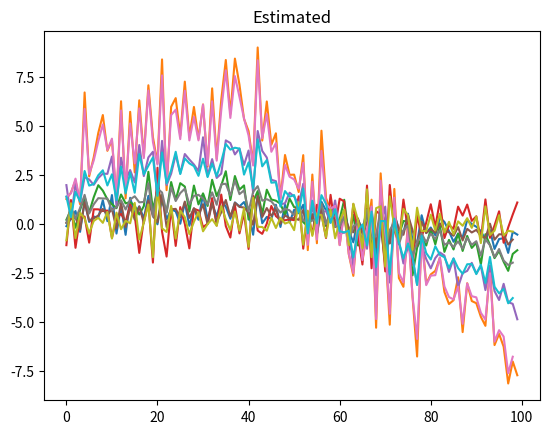

Reproduce this figure in Python.
## LDS-DV
import numpy as np
from numpy.linalg import norm, pinv
from scipy.optimize import minimize

def obs(X, U, V, lam, gamma1, gamma2):
    return l(X, U @ V) + f(U, V, lam, gamma1, gamma2)

def f(U, V, lam, gamma1, gamma2):
    tmp = 0
    k = V.shape[0]
    C, E = np.vsplit(U, 2)
    for i in range(k):
        tmp += max(norm(C[:, i])/gamma1, norm(E[:, i])/gamma2) * norm(V[i])
    return lam * tmp

def l(X, UV):
    return np.sum((X - UV)**2)


def loss(U, V, u, v, rho, eta, theta, lam, X):
    UV_updated = (1 - eta) * U @ V + theta * np.outer(u, v)
    return l(X, UV_updated) + lam * ((1 - eta) * rho + theta)
    

def grad(X, U, V):
    return 2 * (U @ V - X)



def optimize_eta_theta(U, V, u, v, rho, lam, X):
    initial_guess = [0.5, 0.5] 
    
    constraints = [
        {"type": "ineq", "fun": lambda x: x[0]},         # η >= 0
        {"type": "ineq", "fun": lambda x: 1 - x[0]},     # η <= 1
        {"type": "ineq", "fun": lambda x: x[1]}          # θ >= 0
    ]
    
    result = minimize(
        lambda x: loss(U, V, u, v, rho, x[0], x[1], lam, X),
        initial_guess,
        constraints=constraints,
        method="SLSQP" 
    )
    
    if result.success:
        eta_opt, theta_opt = result.x
        return eta_opt, theta_opt
    else:
        raise ValueError("Optimization failed: " + result.message)


def proximal_operator_U(U, lam_v):
    U1, U2 = np.hsplit(U, 2)
    norm_U1 = norm(U1)
    norm_U2 = norm(U2)
    alpha = np.maximum(0.5 * (norm_U1 - norm_U2 + lam_v), 0)
    beta = np.maximum(0.5 * (norm_U2 - norm_U1 + lam_v), 0)
    
    if norm_U1 <= norm_U2:
        factor_u1 = np.maximum(1 - alpha / norm_U1, 0)
        factor_u2 = np.maximum(1 - (lam_v - alpha) / norm_U2, 0)
    else:
        factor_u1 = np.maximum(1 - (lam_v - beta) / norm_U1, 0)
        factor_u2 = np.maximum(1 - beta / norm_U2, 0)
    
    prox_u1 = factor_u1 * U1
    prox_u2 = factor_u2 * U2
    
    return prox_u1, prox_u2
    

def fista(X_hat, U, V, u_iter, v_iter, U_acc, V_acc, eta, theta, lam, lr, gamma1, gamma2, max_iter_f):
    res_i = (1 - eta) * U_acc @ V_acc + theta * np.outer(u_iter, v_iter) - X_hat 
    d = len(U) // 2
    w = 1.0
    w_p = 1.0
    obs_p = float('inf')
    for iter in range(max_iter_f):
        U_update = U_acc - 2 * lr * (res_i  @ V_acc.T) 
        V_update = V_acc - 2 * lr * (U_acc.T @ res_i)
        for i in range(k):
            C, E = proximal_operator_U(U_update[:, i], norm(V[i])*lam)
            U_update[:d, i] = C.copy()
            U_update[d:, i] = E.copy()
        V_iter = V_update / (1 + 2 * lam * lr)
        w_p = w
        w = (1 + np.sqrt(1+4*np.power(w, 2))) / 2
        U_acc = U_update + (w_p-1.0) / w * (U_update - U)
        U = U_update.copy()
        
        V_acc = V_iter + (w_p-1.0) / w * (V_iter - V)
        V = V_iter.copy()
        
        obs_i =  obs(X_hat, U, V, lam, gamma1, gamma2)
        
        if obs_i >= obs_p: break
        obs_p = obs_i
        res_i = (1 - eta) * U_acc @ V_acc - X_hat
    
    rho_iter = 0
    for i in range(k):
        rho_iter += max(norm(U[:d, i]), norm(U[d:, i])) + norm(V[i]) 
    rho_iter = rho_iter/2
    return U, V, w, w_p, rho_iter


def optimize(X, lam, gamma1 = 2, gamma2 = 2, k = -1, max_iter = 100, lr=1.e-3, max_iter_f = 1000):
    if k == -1: k = X.shape[1]
    d, T = X.shape
    A =np.eye(k, k)
    C = np.zeros((d, k))
    Phi = np.zeros((k, T-1))
    B = np.ones((k, k))
    D = np.zeros((d, d))
    
    U = np.concatenate((np.eye(d, k), np.eye(d, k)), axis=0)
    V = Phi.copy()
    
    X_hat = np.vstack((X[:, :-1], X[:, 1:]))
    
    rho_iter = 0
    w = 1.0
    w_p = 1.0
    for iter in range(max_iter):
        Q, _, R = np.linalg.svd(grad(X_hat, U, V), full_matrices=False)
        u_iter = Q[:, 0] 
        v_iter = R[0, :]
        eta, theta = optimize_eta_theta(U, V, u_iter, v_iter, rho_iter, lam, X_hat)
        U, V, w, w_p, rho_iter = fista(X_hat, U, V, u_iter, v_iter, np.sqrt(1-eta)*U, np.sqrt(1-eta)*V, eta, theta, lam, lr, gamma1, gamma2, max_iter_f)
    
    Phi = V
    A = (Phi[:, 1:] @ Phi[:, :-1].T) @ pinv(Phi[:, :-1] @ Phi[:, :-1].T)
    C, E = np.vsplit(U, 2)
    return A, C, Phi, Q, R

import numpy as np
import matplotlib.pyplot as plt

def generate_synthetic_lds_data(d, k, T, noise_scale=0.1, random_seed=None):
    if random_seed is not None:
        np.random.seed(random_seed)
    
    A = np.random.randn(k, k)
    A /= np.max(np.abs(np.linalg.eigvals(A))) 
    
    C = np.random.randn(d, k)
    
    z_0 = np.random.randn(k)
    
    Q = noise_scale * np.eye(k)
    R = noise_scale * np.eye(d)
    
    Z = np.zeros((k, T))
    X = np.zeros((d, T))
    Z[:, 0] = z_0
    
    for t in range(1, T):
        Z[:, t] = A @ Z[:, t-1] + np.random.multivariate_normal(np.zeros(k), Q)
        
    for t in range(T):
        X[:, t] = C @ Z[:, t] + np.random.multivariate_normal(np.zeros(d), R)
    
    return A, C, X, Z

d = 5 
k = 3 
T = 100
noise_scale = 0.1
random_seed = 42

A, C, X, Z = generate_synthetic_lds_data(d, k, T, noise_scale, random_seed)
A, C, Phi, Q, R = optimize(X, 1.e-2, k=3)

plt.plot(X.T)
plt.title('Orginal')
plt.show()
plt.plot((C @ Phi).T)
plt.title('Estimated')